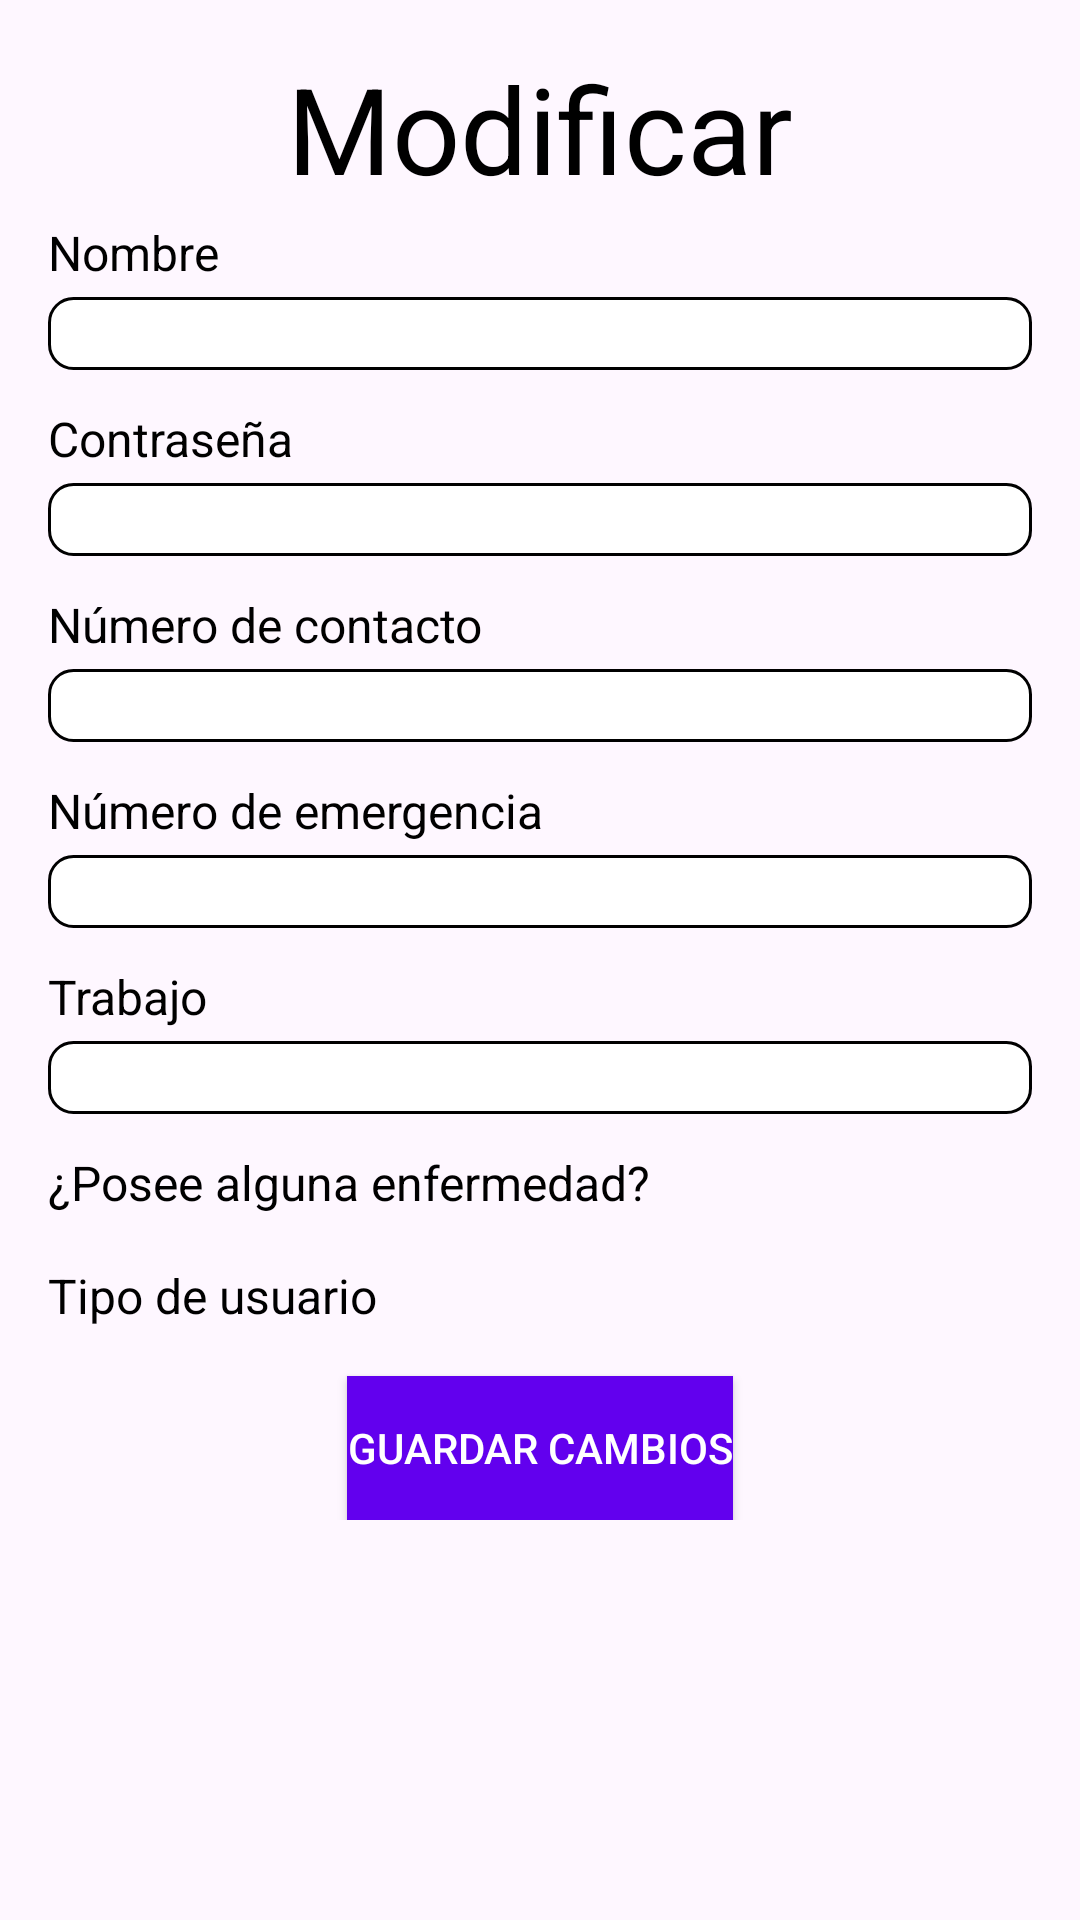

Layout XML and referenced resources for this Android screen:
<!-- AndroidManifest.xml: application theme Theme.ProShield -->
<!-- res/layout/fragment_modificar.xml -->
<?xml version="1.0" encoding="utf-8"?>
<ScrollView xmlns:android="http://schemas.android.com/apk/res/android"
    android:layout_width="match_parent"
    android:layout_height="match_parent"
    android:padding="16dp">

    <LinearLayout
        android:layout_width="match_parent"
        android:layout_height="wrap_content"
        android:orientation="vertical">
        <TextView
            android:layout_width="wrap_content"
            android:layout_height="wrap_content"
            android:text="Modificar"
            android:textColor="@android:color/black"
            android:textSize="40sp"
            android:layout_marginBottom="4dp"
            android:layout_gravity="center" />


        
        <TextView
            android:layout_width="wrap_content"
            android:layout_height="wrap_content"
            android:text="Nombre"
            android:textColor="@android:color/black"
            android:textSize="16sp"
            android:layout_marginBottom="4dp" />

        <EditText
            android:id="@+id/editTextNombre"
            android:layout_width="match_parent"
            android:layout_height="wrap_content"
            android:background="@drawable/edit_text_background"
            android:layout_marginBottom="12dp" />

        
        <TextView
            android:layout_width="wrap_content"
            android:layout_height="wrap_content"
            android:text="Contraseña"
            android:textColor="@android:color/black"
            android:textSize="16sp"
            android:layout_marginBottom="4dp" />

        <EditText
            android:id="@+id/editTextContraseña"
            android:layout_width="match_parent"
            android:layout_height="wrap_content"
            android:inputType="textPassword"
            android:background="@drawable/edit_text_background"
            android:layout_marginBottom="12dp" />

        
        <TextView
            android:layout_width="wrap_content"
            android:layout_height="wrap_content"
            android:text="Número de contacto"
            android:textColor="@android:color/black"
            android:textSize="16sp"
            android:layout_marginBottom="4dp" />

        <EditText
            android:id="@+id/editTextNumeroContacto"
            android:layout_width="match_parent"
            android:layout_height="wrap_content"
            android:inputType="phone"
            android:background="@drawable/edit_text_background"
            android:layout_marginBottom="12dp" />

        
        <TextView
            android:layout_width="wrap_content"
            android:layout_height="wrap_content"
            android:text="Número de emergencia"
            android:textColor="@android:color/black"
            android:textSize="16sp"
            android:layout_marginBottom="4dp" />

        <EditText
            android:id="@+id/editTextNumeroEmergencia"
            android:layout_width="match_parent"
            android:layout_height="wrap_content"
            android:inputType="phone"
            android:background="@drawable/edit_text_background"
            android:layout_marginBottom="12dp" />

        
        <TextView
            android:layout_width="wrap_content"
            android:layout_height="wrap_content"
            android:text="Trabajo"
            android:textColor="@android:color/black"
            android:textSize="16sp"
            android:layout_marginBottom="4dp" />

        <EditText
            android:id="@+id/editTextTrabajo"
            android:layout_width="match_parent"
            android:layout_height="wrap_content"
            android:background="@drawable/edit_text_background"
            android:layout_marginBottom="12dp" />

        
        <TextView
            android:layout_width="wrap_content"
            android:layout_height="wrap_content"
            android:text="¿Posee alguna enfermedad?"
            android:textColor="@android:color/black"
            android:textSize="16sp"
            android:layout_marginBottom="4dp" />

        <Spinner
            android:id="@+id/spinnerPoseeEnfermedad"
            android:layout_width="match_parent"
            android:layout_height="wrap_content"
            android:background="@drawable/edit_text_background"
            android:layout_marginBottom="12dp" />

        
        <TextView
            android:layout_width="wrap_content"
            android:layout_height="wrap_content"
            android:text="Tipo de usuario"
            android:textColor="@android:color/black"
            android:textSize="16sp"
            android:layout_marginBottom="4dp" />

        <Spinner
            android:id="@+id/spinnerTipo"
            android:layout_width="match_parent"
            android:layout_height="wrap_content"
            android:background="@drawable/edit_text_background"
            android:layout_marginBottom="12dp" />

        
        <Button
            android:id="@+id/buttonGuardarCambios"
            android:layout_width="wrap_content"
            android:layout_height="wrap_content"
            android:text="Guardar Cambios"
            android:layout_gravity="center"
            android:background="@color/design_default_color_primary"
            android:textColor="@android:color/white" />

    </LinearLayout>
</ScrollView>
<!-- resources referenced by this layout -->
<resources>
  <!-- drawable edit_text_background (drawable) -->
  <?xml version="1.0" encoding="utf-8"?>
  <shape xmlns:android="http://schemas.android.com/apk/res/android"
      android:shape="rectangle">
      <solid android:color="@android:color/white"/>
      <corners android:radius="8dp"/>
      <stroke
          android:width="1dp"/>
  </shape>
  <style name="Theme.ProShield" parent="Base.Theme.ProShield" />
  <style name="Base.Theme.ProShield" parent="Theme.Material3.DayNight.NoActionBar">
          
          
      </style>
</resources>
